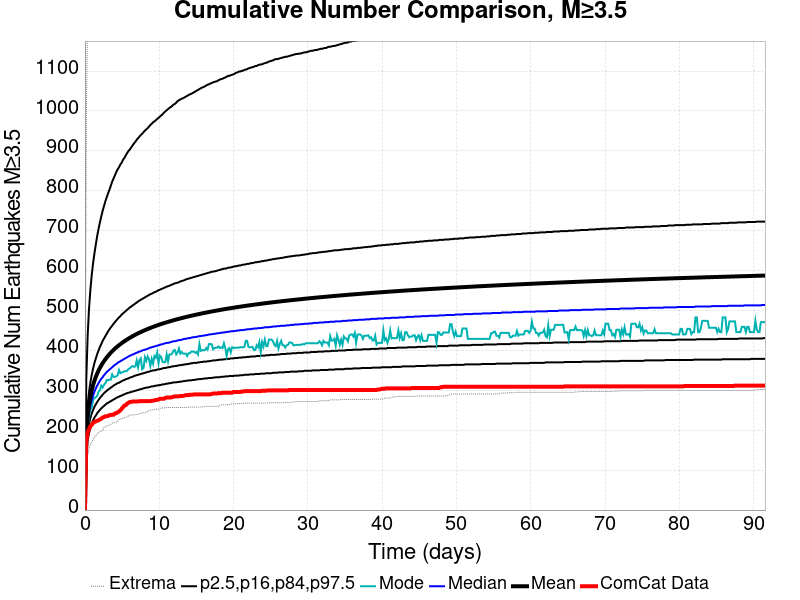

The file beside this chart, header and first rows:
Time (days), ComCat Data, Simulation Mean, Simulation Median, Simulation Mode, Simulation Minimum, Simulation Maximum, 2.5 %-ile, 16 %-ile, 84 %-ile, 97.5 %-ile
0.0, 0.0, 0.0, 0.0, 0.0, 0.0, 0.0, 0.0, 0.0, 0.0, 0.0
0.1834, 171.0, 189.5, 179.0, 172.0, 103.0, 978.0, 142.0, 159.0, 210.0, 330.0
0.3669, 195.0, 236.3, 221.0, 213.0, 137.0, 1251, 175.0, 195.0, 263.0, 438.0
0.5503, 203.0, 264.6, 245.0, 233.0, 154.0, 1478, 193.0, 216.0, 296.0, 505.0
0.7337, 210.0, 284.9, 263.0, 252.0, 164.0, 1605, 207.0, 231.0, 320.0, 552.0
0.9171, 214.0, 300.7, 276.0, 257.0, 170.0, 1694, 217.0, 242.0, 339.0, 590.0
1.101, 218.0, 313.6, 287.0, 276.0, 177.0, 1782, 225.0, 251.0, 355.0, 619.0
1.284, 221.0, 324.5, 297.0, 281.0, 182.0, 1836, 232.0, 259.0, 369.0, 644.0
1.467, 222.0, 333.9, 305.0, 283.0, 186.0, 1884, 237.0, 265.0, 380.0, 666.0
1.651, 224.0, 342.3, 312.0, 286.0, 192.0, 1935, 243.0, 271.0, 391.0, 687.0
1.834, 225.0, 349.7, 318.0, 297.0, 194.0, 1967, 247.0, 276.0, 400.0, 705.0
2.018, 227.0, 356.4, 324.0, 300.0, 196.0, 1999, 251.0, 281.0, 409.0, 721.0
2.201, 229.0, 362.5, 329.0, 312.0, 198.0, 2028, 255.0, 285.0, 416.0, 736.0
2.385, 232.0, 368.1, 333.0, 307.0, 199.0, 2050, 258.0, 289.0, 424.0, 750.0
2.568, 233.0, 373.3, 338.0, 314.0, 208.0, 2074, 261.0, 293.0, 430.0, 762.0
2.751, 235.0, 378, 342.0, 318.0, 209.0, 2089, 264.0, 296.0, 436.0, 774.0
2.935, 235.0, 382.5, 346.0, 326.0, 211.0, 2109, 267.0, 299.0, 442.0, 784.0
3.118, 236.0, 386.7, 349.0, 325.0, 212.0, 2123, 269.0, 302.0, 448.0, 794.0
3.302, 238.0, 390.7, 352.0, 327.0, 213.0, 2149, 271.0, 304.0, 453.0, 803.0
3.485, 238.0, 394.4, 355.0, 327.0, 215.0, 2158, 273.0, 307.0, 458.0, 813.0
3.669, 239.0, 398, 358.0, 340.0, 218.0, 2177, 275.0, 309.0, 462.0, 823.0
3.852, 239.0, 401.3, 361.0, 334.0, 218.0, 2188, 277.0, 312.0, 467.0, 831.0
4.035, 242.0, 404.5, 364.0, 334.0, 219.0, 2201, 279.0, 314.0, 471.0, 839.0
4.219, 243.0, 407.6, 366.0, 335.0, 221.0, 2208, 281.0, 316.0, 475.0, 847.0
4.402, 245.0, 410.5, 369.0, 338.0, 222.0, 2217, 283.0, 318.0, 479.0, 854.0
4.586, 247.0, 413.2, 371.0, 351.0, 227.0, 2221, 284.0, 319.0, 483.0, 859.0
4.769, 250.0, 415.9, 373.0, 343.0, 228.0, 2261, 286.0, 321.0, 486.0, 866.0
4.953, 254.0, 418.4, 375.0, 345.0, 229.0, 2302, 287.0, 323.0, 490.0, 871.0
5.136, 258.0, 420.9, 377.0, 346.0, 230.0, 2316, 289.0, 325.0, 493.0, 878.0
5.319, 262.0, 423.2, 379.0, 348.0, 231.0, 2326, 290.0, 326.0, 496.0, 883.0
5.503, 263.0, 425.5, 381.0, 348.0, 233.0, 2386, 292.0, 328.0, 499.0, 889.0
5.686, 267.0, 427.6, 383.0, 349.0, 234.0, 2423, 293.0, 329.0, 502.0, 895.0
5.87, 269.0, 429.8, 385.0, 354.0, 236.0, 2444, 294.0, 330.0, 505.0, 900.0
6.053, 271.0, 431.8, 387.0, 355.0, 238.0, 2454, 295.0, 332.0, 508.0, 904.0
6.237, 271.0, 433.8, 388.0, 359.0, 238.0, 2462, 296.0, 333.0, 510.0, 909.0
6.42, 272.0, 435.8, 390.0, 361.0, 238.0, 2468, 297.0, 334.0, 513.0, 914.0
6.603, 272.0, 437.6, 391.0, 359.0, 239.0, 2481, 298.0, 336.0, 515.0, 919.0
6.787, 272.0, 439.4, 393.0, 360.0, 239.0, 2496, 299.0, 337.0, 518.0, 923.0
6.97, 272.0, 441.2, 394.0, 375.0, 240.0, 2509, 300.0, 338.0, 520.0, 928.0
7.154, 272.0, 442.9, 396.0, 358.0, 240.0, 2521, 301.0, 339.0, 523.0, 932.0
7.337, 273.0, 444.6, 397.0, 376.0, 241.0, 2535, 302.0, 340.0, 525.0, 936.0
7.521, 273.0, 446.2, 398.0, 380.0, 243.0, 2544, 303.0, 341.0, 527.0, 940.0
7.704, 273.0, 447.7, 400.0, 353.0, 243.0, 2551, 304.0, 342.0, 529.0, 943.0
7.887, 273.0, 449.3, 401.0, 356.0, 244.0, 2560, 305.0, 343.0, 531.0, 947.0
8.071, 273.0, 450.8, 402.0, 383.0, 244.0, 2564, 306.0, 344.0, 533.0, 951.0
8.254, 273.0, 452.2, 403.0, 374.0, 244.0, 2572, 307.0, 345.0, 535.0, 954.0
8.438, 273.0, 453.7, 404.0, 385.0, 248.0, 2575, 307.0, 346.0, 537.0, 957.0
8.621, 273.0, 455, 406.0, 378.0, 249.0, 2577, 308.0, 347.0, 539.0, 961.0
8.805, 273.0, 456.4, 407.0, 361.0, 250.0, 2604, 309.0, 348.0, 541.0, 965.0
8.988, 274.0, 457.7, 408.0, 379.0, 251.0, 2615, 310.0, 349.0, 542.0, 968.0
9.171, 274.0, 459, 409.0, 367.0, 251.0, 2628, 310.0, 350.0, 544.0, 972.0
9.355, 275.0, 460.3, 410.0, 386.0, 252.0, 2634, 311.0, 350.0, 546.0, 974.0
9.538, 276.0, 461.6, 411.0, 382.0, 253.0, 2641, 312.0, 351.0, 547.0, 977.0
9.722, 276.0, 462.8, 412.0, 395.0, 253.0, 2652, 312.0, 352.0, 549.0, 980.0
9.905, 277.0, 464, 413.0, 368.0, 253.0, 2665, 313.0, 353.0, 551.0, 983.0
10.09, 279.0, 465.2, 414.0, 387.0, 255.0, 2668, 313.0, 353.0, 552.0, 986.0
10.27, 279.0, 466.3, 415.0, 383.0, 255.0, 2680, 314.0, 354.0, 554.0, 989.0
10.46, 279.0, 467.4, 416.0, 371.0, 256.0, 2697, 315.0, 355.0, 555.0, 992.0
10.64, 279.0, 468.5, 417.0, 370.0, 256.0, 2701, 315.0, 356.0, 557.0, 996.0
10.82, 281.0, 469.6, 418.0, 371.0, 256.0, 2707, 316.0, 356.0, 558.0, 999.0
... 440 more rows
